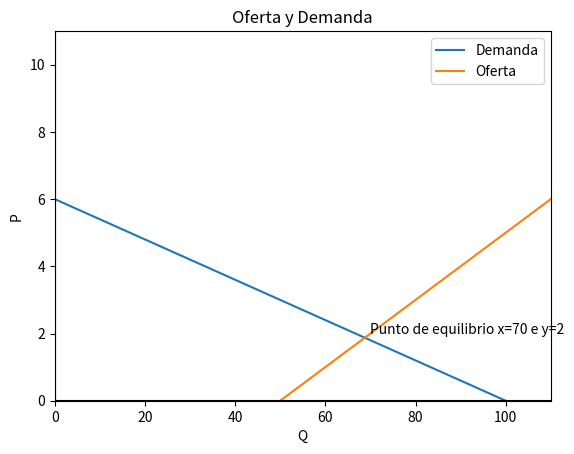

Reproduce this figure in Python.
from sympy import *
from matplotlib import pyplot

import sympy as sy
import numpy as np
import matplotlib as plt

# Etiquetas del grafico
x_label = "Q"
y_label = "P"

# Definir que x es un simbolo
x = Symbol('x')

#Qd = input("Ingrese función de demanda: /n")
#Qo = input("Ingrese función de oferta: /n")

# Definir las funciones
def Qd(x):
    return 100-15*x
#    return 5-0.1*x
def Qo(x):
#    return -4+0.2*x
    return 50+10*x

temp1 = Qd(0)
temp2 = Qo(0)
temp3a = Qd(x)
temp3 = solve(temp3a)

# Nuevas ecuaciones
temp3_Qd = Qd(x)
temp_b_Qd = solve(temp3_Qd)
b_Qd = int(temp_b_Qd[0])
# print (b_Qd[0],m_Qd)
# print (temp_b_Qd)

def nQd(x):
    return -0.06*x+b_Qd

# print (nQd(x))

temp3_Qo = Qo(x)
temp_b_Qo = solve(temp3_Qo)
b_Qo = temp_b_Qo[0]

def nQo(x):
    return 0.1*x+b_Qo
#    return 0.2*x -5


# Calcular Precio Equilibrio
q = Qd(x)+-1*(Qo(x))
# Valor P*
p_equil_temp = solve(q)
p_equil = p_equil_temp[0]
# Valor Q*
q_equil = Qd(p_equil)

EPd = sy.diff(Qd(x))*(p_equil/q_equil)
if EPd < 1:
    EPd_desc = "Inelástica - Ante un aumento de un 1% del precio, la cantidad demandada va a disminuir un "
elif EPd == 1:
    EPd_desc = ""
else:
    EPd_desc = "Elástica - "

EPo = sy.diff(Qo(x))*(p_equil/q_equil)
if EPo < 1:
    EPo_desc = "Inelástica - Ante un aumento de un 1% del precio, la cantidad ofrecida va a aumenta un "
elif EPo == 1:
    EPo_desc = ""
else:
    EPo_desc = "Elástica - "

# Calcular maximos x e y
max_y = b_Qd + 5
if Qd(0) >= Qo(0):
    max_x = Qd(0) +10
else:
    max_x = Qo(0)+5

# Imprimir las funciones
print ("Función de demanda              : ",Qd(x),"//",nQd(x))
print ("Función de oferta               : ",Qo(x),"//",nQo(x))

# Valor x, que en nuestro caso es P
print ("Calcular punto de equilibrio, igualar Qd y Qo")
print (Qd(x)," = ",Qo(x))
print ("Ecuacion simplificada           : ",q)
print ("Precio Equilibrio (P*)          : ",p_equil)
print ("Cantidad Equilibrio (Q*)        : ",q_equil)
print ("Elasticidad Precio de la Demanda: %.2f" % EPd)
print (EPd_desc, "%.2f" % EPd)
print ("Elasticidad Precio de la Oferta : %.2f" % EPo)
print (EPo_desc, "%.2f" % EPo)

x_graph = range(-200, 200)

# Graficar ambas funciones.
pyplot.plot(x_graph, [nQd(i) for i in x_graph])
pyplot.plot(x_graph, [nQo(i) for i in x_graph])

# Establecer el color de los ejes.
pyplot.axhline(0, color="black")
pyplot.axvline(0, color="black")

# Limitar los valores de los ejes.
#pyplot.xlim(0, x_lim)
#pyplot.ylim(0, y_lim)
pyplot.xlim(0, max_x)
pyplot.ylim(0, max_y)

# Definir titulo del grafico
pyplot.title("Oferta y Demanda")

# Definir etiquetas ejes
pyplot.xlabel(x_label)
pyplot.ylabel(y_label)

# Agregar leyenda al grafico
pyplot.legend(("Demanda","Oferta"), loc="upper right")

# Agregar P*,Q*

des = "Punto de equilibrio x="+str(q_equil)+" e y="+str(p_equil)
pyplot.text(q_equil,p_equil,des)
# pyplot.text(q_equil,p_equil,"Punto de equilibrio x=",q_equil," e y=",p_equil)

# Guardar gráfico como imágen PNG.
#pyplot.savefig("output.png")

# Elasticidad Precio de la demanda


# Mostrarlo.
pyplot.show()
